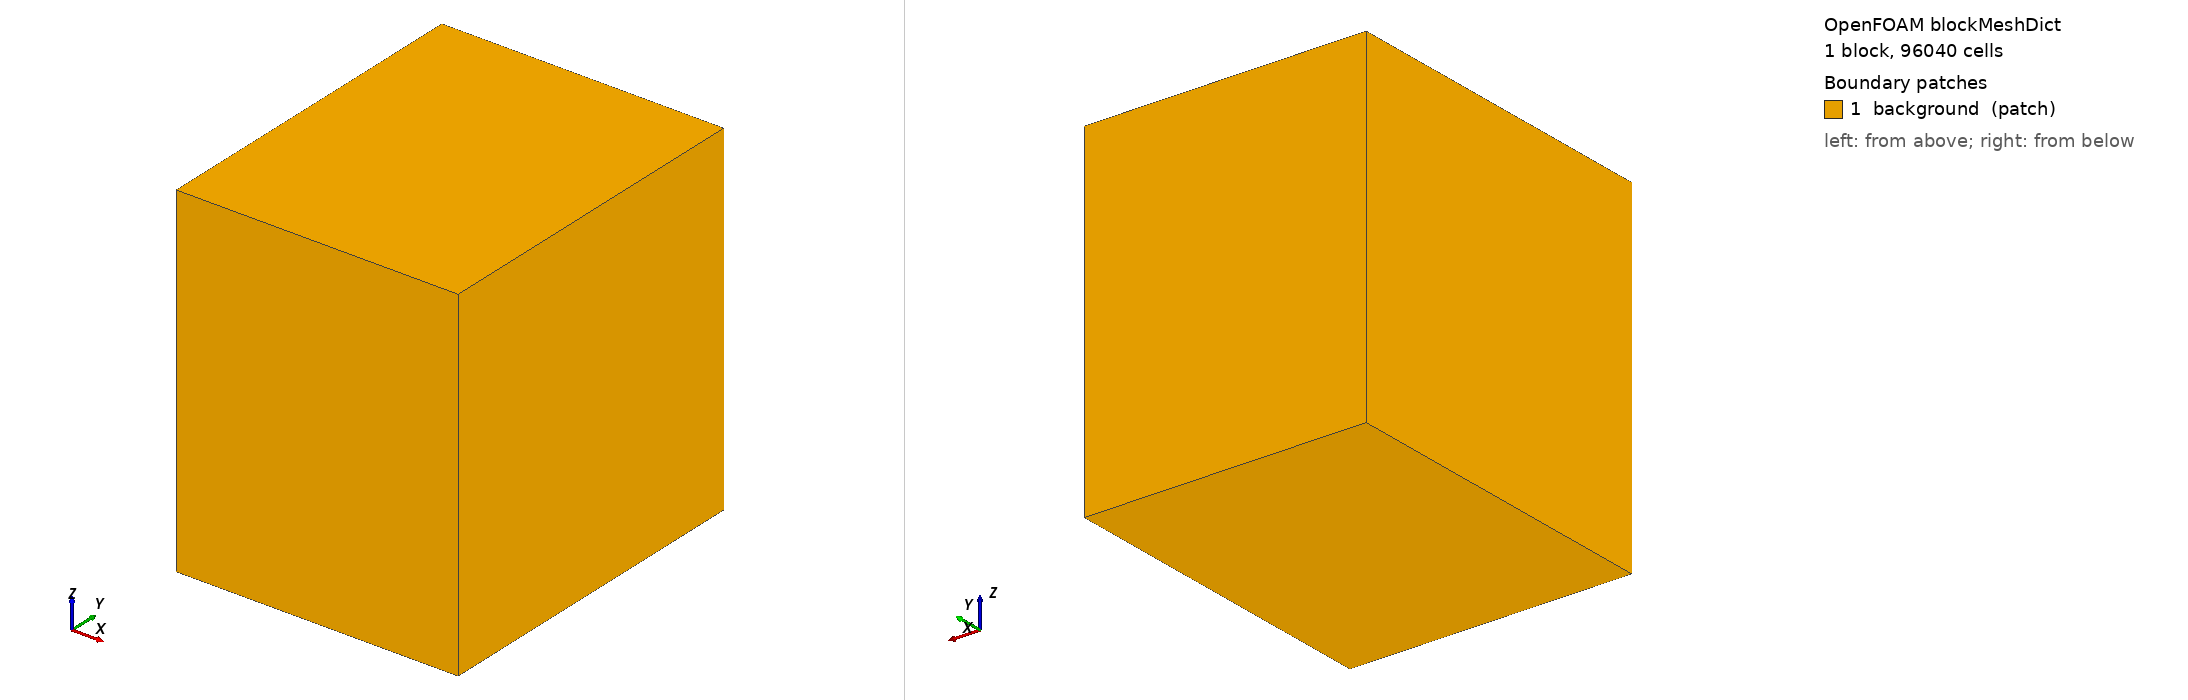

OpenFOAM case: the mesh blockMesh builds from blockMeshDict, 1 block(s), 96040 cells. Boundary patches (legend numbers): 1 background (patch). Left view from above one corner, right view from below the opposite corner. Boundary conditions: 0 field file(s) under 0/; 0 of 1 drawn patches have an entry in a shipped field file.

=== system/blockMeshDict ===
/*--------------------------------*- C++ -*----------------------------------*\
| Helical fluid inerter - case S01 (generated by make_s01_openfoam.py)        |
\*---------------------------------------------------------------------------*/
FoamFile
{
    version     2.0;
    format      ascii;
    class       dictionary;
    object      blockMeshDict;
}

scale 1;
vertices
(
    (-0.001 -0.034 -0.034)
    (0.055 -0.034 -0.034)
    (0.055 0.0346 -0.034)
    (-0.001 0.0346 -0.034)
    (-0.001 -0.034 0.0346)
    (0.055 -0.034 0.0346)
    (0.055 0.0346 0.0346)
    (-0.001 0.0346 0.0346)
);
blocks ( hex (0 1 2 3 4 5 6 7) (40 49 49) simpleGrading (1 1 1) );
boundary ( background { type patch; faces ( (0 3 2 1) (4 5 6 7) (0 4 7 3) (1 2 6 5) (0 1 5 4) (3 7 6 2) ); } );


=== system/controlDict ===
/*--------------------------------*- C++ -*----------------------------------*\
| Helical fluid inerter - case S01 (generated by make_s01_openfoam.py)        |
\*---------------------------------------------------------------------------*/
FoamFile
{
    version     2.0;
    format      ascii;
    class       dictionary;
    object      controlDict;
}

application snappyHexMesh;
startFrom startTime;
startTime 0;
stopAt endTime;
endTime 1;
deltaT 1;
writeControl timeStep;
writeInterval 1;
writeFormat binary;
